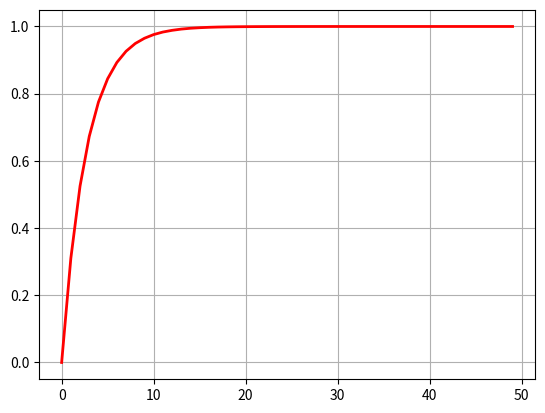

This figure's Python source: (Note: this script raises an exception after producing the figure.)
import numpy as np
import matplotlib.pyplot as plt
import random


def get_input_data():
    max_deviation = 5
    norm_deviation = 2
    required_chance = 0.9
    return max_deviation, norm_deviation, required_chance


def do_one_iteration(max_deviation, norm_deviation):
    return abs(random.gauss(0, max_deviation)) <= norm_deviation


def do_iterations(max_deviation, norm_deviation, count_iterations):
    norm_detail = np.zeros(50)
    count = 0
    for _ in range(count_iterations):
        iteration = 1
        while not (do_one_iteration(max_deviation, norm_deviation)):
            iteration += 1
        if iteration <= 100:
            count += 1
            norm_detail[iteration] += 1
    return norm_detail / count


def main():
    max_deviation, norm_deviation, required_chance = get_input_data()
    count_iterations = 1_000_000
    chances = do_iterations(max_deviation, norm_deviation, count_iterations)
    printed = False
    for i in range(1, len(chances)):
        chances[i] += chances[i - 1]
        if chances[i] > required_chance and not printed:
            print(f'Функция достигла заданного значения вероятности {required_chance} на детали {i}')
            printed = True
    plt.plot([i for i in range(len(chances))], chances, color='r', linewidth=2)
    plt.grid()
    plt.savefig("pictures/14.4.Chance.jpg")
    plt.show()


if __name__ == '__main__':
    main()
